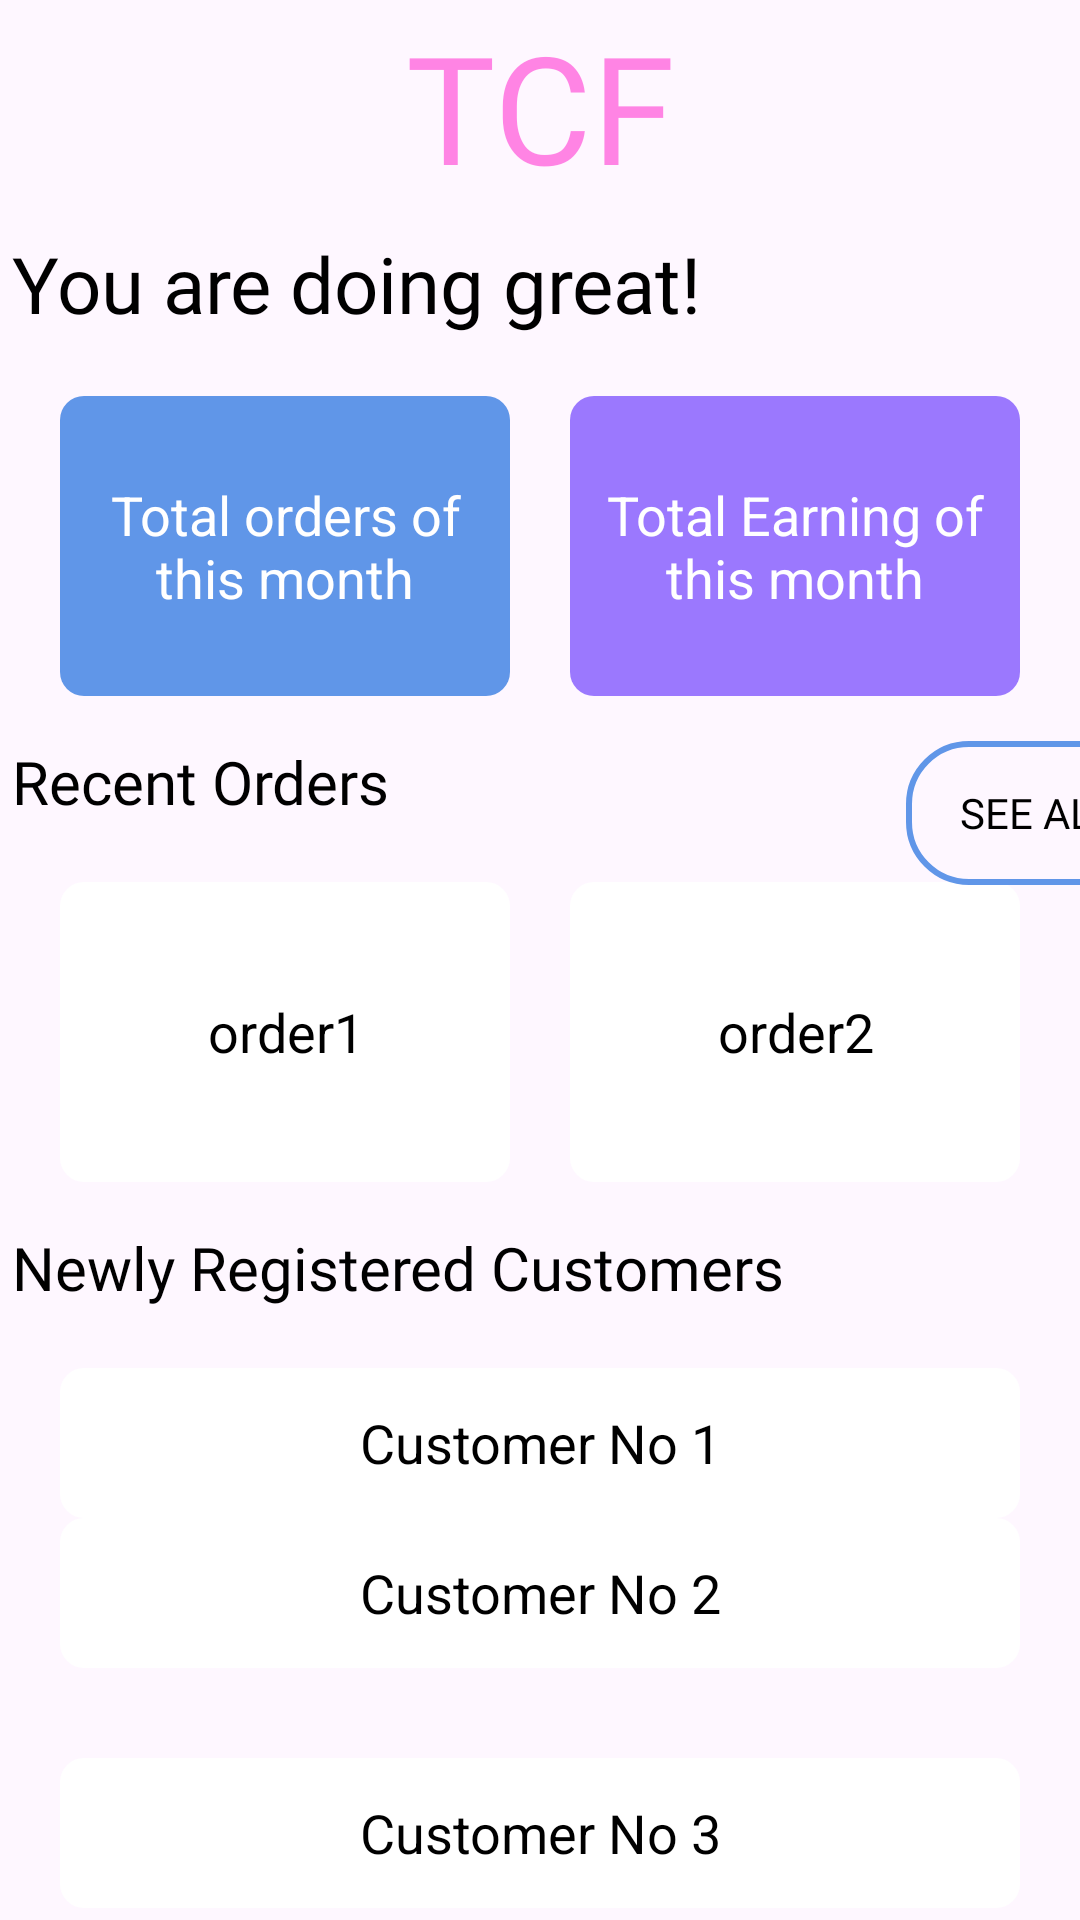

Reconstruct the res/layout file that produces this screen, plus the resources it refers to.
<!-- AndroidManifest.xml: application theme Theme.CupCakeFactory -->
<!-- res/layout/admin_dashboard.xml -->
<androidx.constraintlayout.widget.ConstraintLayout xmlns:android="http://schemas.android.com/apk/res/android"
    xmlns:app="http://schemas.android.com/apk/res-auto"
    android:layout_width="match_parent"
    android:layout_height="match_parent"
    android:id = "@+id/admin_dashboard">

    <TextView
        android:id="@+id/textView"
        android:layout_width="wrap_content"
        android:layout_height="60dp"
        android:fontFamily="@font/archivoblack"
        android:text="TCF"
        android:textColor="@color/pink"
        android:textSize="50dp"
        android:background="@null"
        app:layout_constraintStart_toStartOf="parent"
        app:layout_constraintEnd_toEndOf="parent"
        app:layout_constraintTop_toTopOf="parent"
        app:layout_constraintBottom_toTopOf="@id/guideline"
        app:layout_constraintHorizontal_bias="0.5" />

    <TextView
        android:id="@+id/messageTextView"
        android:layout_width="wrap_content"
        android:layout_height="wrap_content"
        android:layout_marginStart="4dp"
        android:layout_marginTop="15dp"
        android:text="You are doing great!"
        android:fontFamily="@font/poppinssemibold"
        android:textColor="@color/black"
        android:textSize="26sp"
        app:layout_constraintStart_toStartOf="parent"
        app:layout_constraintTop_toBottomOf="@id/textView" />

    <LinearLayout
        android:id = "@+id/messagecontianer"
        android:layout_width="0dp"
        android:layout_height="wrap_content"
        android:orientation="horizontal"
        android:layout_marginTop="20dp"
        app:layout_constraintStart_toStartOf="parent"
        app:layout_constraintEnd_toEndOf="parent"
        app:layout_constraintTop_toBottomOf="@id/messageTextView">

        
        <TextView
            android:id="@+id/rectangle1"
            android:layout_width="0dp"
            android:layout_height="100dp"
            android:background="@drawable/rectangle_background1"
            android:gravity="center"
            android:layout_marginStart="20dp"
            android:text="Total orders of this month"
            android:textColor="@android:color/white"
            android:textSize="18sp"
            android:layout_weight="1"/>

        
        <Space
            android:layout_width="20dp"
            android:layout_height="match_parent"/>

        
        <TextView
            android:id="@+id/rectangle2"
            android:layout_width="0dp"
            android:layout_height="100dp"
            android:layout_marginEnd="20dp"
        android:background="@drawable/rectangle_background2"
        android:gravity="center"
        android:text="Total Earning of this month"
        android:textColor="@android:color/white"
        android:textSize="18sp"
        android:layout_weight="1"/>
    </LinearLayout>

    <TextView
        android:id="@+id/ordermessage"
        android:layout_width="wrap_content"
        android:layout_height="wrap_content"
        android:layout_marginStart="4dp"
        android:layout_marginTop="15dp"
        android:text="Recent Orders"
        android:fontFamily="@font/poppinssemibold"
        android:textColor="@color/black"
        android:textSize="20sp"
        app:layout_constraintStart_toStartOf="parent"
        app:layout_constraintTop_toBottomOf="@+id/messagecontianer" />


    <Button
        android:id="@+id/seeAllButton"
        android:layout_width="wrap_content"
        android:layout_height="wrap_content"
        android:layout_marginStart="172dp"
        android:background="@drawable/see_all"
        android:padding="5dp"
        android:text="See All"
        android:textColor="@color/black"
        android:fontFamily="@font/poppinsregular"
        app:layout_constraintBottom_toBottomOf="@+id/ordermessage"
        app:layout_constraintStart_toEndOf="@+id/ordermessage"
        app:layout_constraintTop_toTopOf="@+id/ordermessage"
        app:layout_constraintVertical_bias="0.0" />

    <LinearLayout
        android:id="@+id/recentordercontainer"
        android:layout_width="0dp"
        android:layout_height="wrap_content"
        android:orientation="horizontal"
        android:layout_marginTop="20dp"
        android:background="@drawable/custom_container1"
        app:layout_constraintStart_toStartOf="parent"
        app:layout_constraintEnd_toEndOf="parent"
        app:layout_constraintTop_toBottomOf="@id/ordermessage"
        >

        <TextView
            android:id="@+id/ordercontainer1"
            android:layout_width="0dp"
            android:layout_height="100dp"
            android:background="@drawable/rectangle_background3"
            android:gravity="center"
            android:layout_marginStart="20dp"
            android:text="order1"
            android:textColor="@android:color/black"
            android:textSize="18sp"
            android:layout_weight="1"/>
        <TextView
            android:id="@+id/ordercontainer2"
            android:layout_width="0dp"
            android:layout_height="100dp"
            android:background="@drawable/rectangle_background3"
            android:gravity="center"
            android:layout_marginStart="20dp"
            android:layout_marginEnd="20dp"
            android:text="order2"
            android:textColor="@android:color/black"
            android:textSize="18sp"
            android:layout_weight="1"/>

    </LinearLayout>

    <TextView
        android:id="@+id/newlyregisterecustomers"
        android:layout_width="wrap_content"
        android:layout_height="wrap_content"
        android:layout_marginStart="4dp"
        android:layout_marginTop="15dp"
        android:text="Newly Registered Customers"
        android:fontFamily="@font/poppinssemibold"
        android:textColor="@color/black"
        android:textSize="20sp"
        app:layout_constraintStart_toStartOf="parent"
        app:layout_constraintTop_toBottomOf="@+id/recentordercontainer" />


    <LinearLayout
        android:id="@+id/newlyregisterecustomerscontainer"
        android:layout_width="0dp"
        android:layout_height="wrap_content"
        android:orientation="vertical"
        android:layout_marginTop="20dp"
        app:layout_constraintStart_toStartOf="parent"
        app:layout_constraintEnd_toEndOf="parent"
        android:background="@drawable/custom_container1"
        app:layout_constraintTop_toBottomOf="@id/newlyregisterecustomers">

        <TextView
            android:id="@+id/newcustomercontainer1"
            android:layout_width="match_parent"
            android:layout_height="50dp"
            android:background="@drawable/rectangle_background3"
            android:gravity="center"
            android:layout_marginStart="20dp"
            android:layout_marginEnd="20dp"
            android:text="Customer No 1"
            android:textColor="@android:color/black"
            android:textSize="18sp"
            android:layout_weight="1"/>
        <TextView
            android:id="@+id/newcustomercontainer2"
            android:layout_width="match_parent"
            android:layout_height="50dp"
            android:background="@drawable/rectangle_background3"
            android:gravity="center"
            android:layout_marginStart="20dp"
            android:layout_marginEnd="20dp"
            android:text="Customer No 2"
            android:textColor="@android:color/black"
            android:textSize="18sp"
            android:layout_weight="1"/>
        <TextView
            android:id="@+id/newcustomercontainer3"
            android:layout_width="match_parent"
            android:layout_height="50dp"
            android:background="@drawable/rectangle_background3"
            android:gravity="center"
            android:layout_marginTop="30dp"
            android:layout_marginStart="20dp"
            android:layout_marginEnd="20dp"
            android:text="Customer No 3"
            android:textColor="@android:color/black"
            android:textSize="18sp"
            android:layout_weight="1"/>
    </LinearLayout>

    <androidx.constraintlayout.widget.Guideline
        android:id="@+id/guideline"
        android:layout_width="wrap_content"
        android:layout_height="wrap_content"
        android:orientation="horizontal"
        app:layout_constraintGuide_percent="0.1" />

</androidx.constraintlayout.widget.ConstraintLayout>
<!-- resources referenced by this layout -->
<resources>
  <color name="black">#FF000000</color>
  <color name="pink">#9EFF3DD4</color>
  <!-- drawable rectangle_background1 (drawable) -->
  <shape xmlns:android="http://schemas.android.com/apk/res/android"
      android:shape="rectangle">
      <solid android:color="@color/blue"/> 
      <corners android:radius="8dp"/> 
  </shape>
  <!-- drawable rectangle_background2 (drawable) -->
  <shape xmlns:android="http://schemas.android.com/apk/res/android"
      android:shape="rectangle">
      <solid android:color="@color/purple"/> 
      <corners android:radius="8dp"/> 
  </shape>
  <!-- drawable rectangle_background3 (drawable) -->
  <shape xmlns:android="http://schemas.android.com/apk/res/android"
      android:shape="rectangle">
      <solid android:color="@color/white"/> 
      <corners android:radius="8dp"/> 
  </shape>
  <!-- drawable see_all (drawable) -->
  <?xml version="1.0" encoding="utf-8"?>
  <shape xmlns:android="http://schemas.android.com/apk/res/android">
      <solid android:color="@android:color/transparent" />
      <stroke
          android:width="2dp"
      android:color="@color/blue" />
      <corners android:radius="20dp" />
  </shape>
  <style name="Theme.CupCakeFactory" parent="Base.Theme.CupCakeFactory" />
  <color name="blue">#6096E8</color>
  <color name="purple">#E6916BFE</color>
  <color name="white">#FFFFFFFF</color>
  <style name="Base.Theme.CupCakeFactory" parent="Theme.Material3.DayNight.NoActionBar">
          
          
      </style>
</resources>
